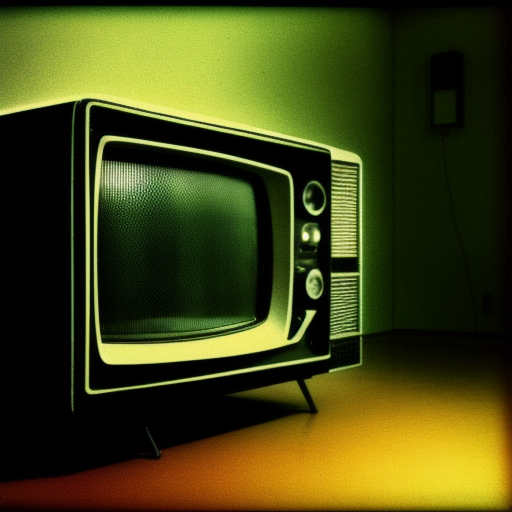
Generation parameters embedded in this image by AUTOMATIC1111 Stable Diffusion web UI or a fork of it (Forge, ...) (PNG 'parameters' text chunk):
raw color high detail photograph vintage TV, dark room, electric, mitsubishi retro, full body
Steps: 40, Sampler: Euler a, CFG scale: 7, Seed: 2568255832, Size: 512x512, Model hash: b8347bd3